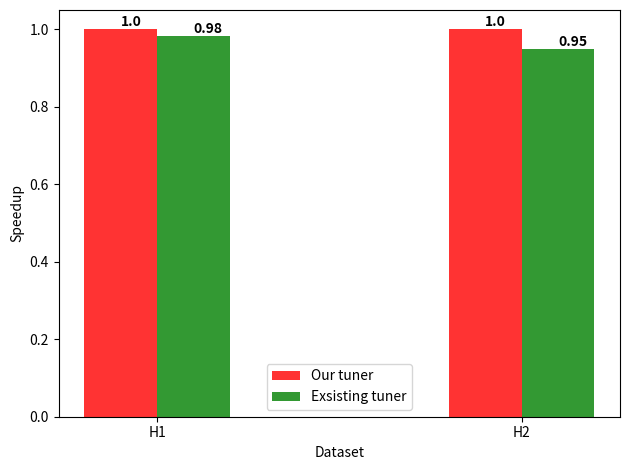

The script that saved this image:
import matplotlib.pyplot as plt
import numpy as np

avgStd = [ [315, 288, 295, 287, 287],
           [14639, 13476, 13742, 13610, 13495] 
         ]
avgOur = [ [287, 314, 289, 294, 288],
           [13761, 14467, 13544, 13506, 13698]
         ]
avgOld = [ [316, 288, 289, 316, 290],
           [14481, 14297, 14279, 15804, 13870]
         ]

std = [np.sum(avgStd[0])/5.0, 
       np.sum(avgStd[1])/5.0]

our = (std[0]/(np.sum(avgOur[0])/5.0),
       std[1]/(np.sum(avgOur[1])/5.0)) 
old = (std[0]/(np.sum(avgOld[0])/5.0),
       std[1]/(np.sum(avgOld[1])/5.0))
# data to plot

n_groups = 2

labels = [our[0], old[0], our[1], old[1]]

# create plot
fig, ax = plt.subplots()
index = np.arange(n_groups)
bar_width = 0.2
opacity = 0.8

rects1 = plt.bar(index, our, bar_width,
alpha=opacity,
color='r',
label='Our tuner')

rects2 = plt.bar(index + bar_width, old, bar_width,
alpha=opacity,
color='g',
label='Exsisting tuner')

plt.xlabel('Dataset')
plt.ylabel('Speedup')
plt.xticks(index+bar_width/2, ('H1', 'H2'))
plt.legend()
for i, v in enumerate(our):
    ax.text(i, v+v/50, str(round(v,2)), color='black', va='center', fontweight='bold')
for i, v in enumerate(old):
    ax.text(i+bar_width, v+v/50, str(round(v,2)), color='black', va='center', fontweight='bold')
plt.tight_layout()
plt.savefig("backprop.png")
plt.show()
